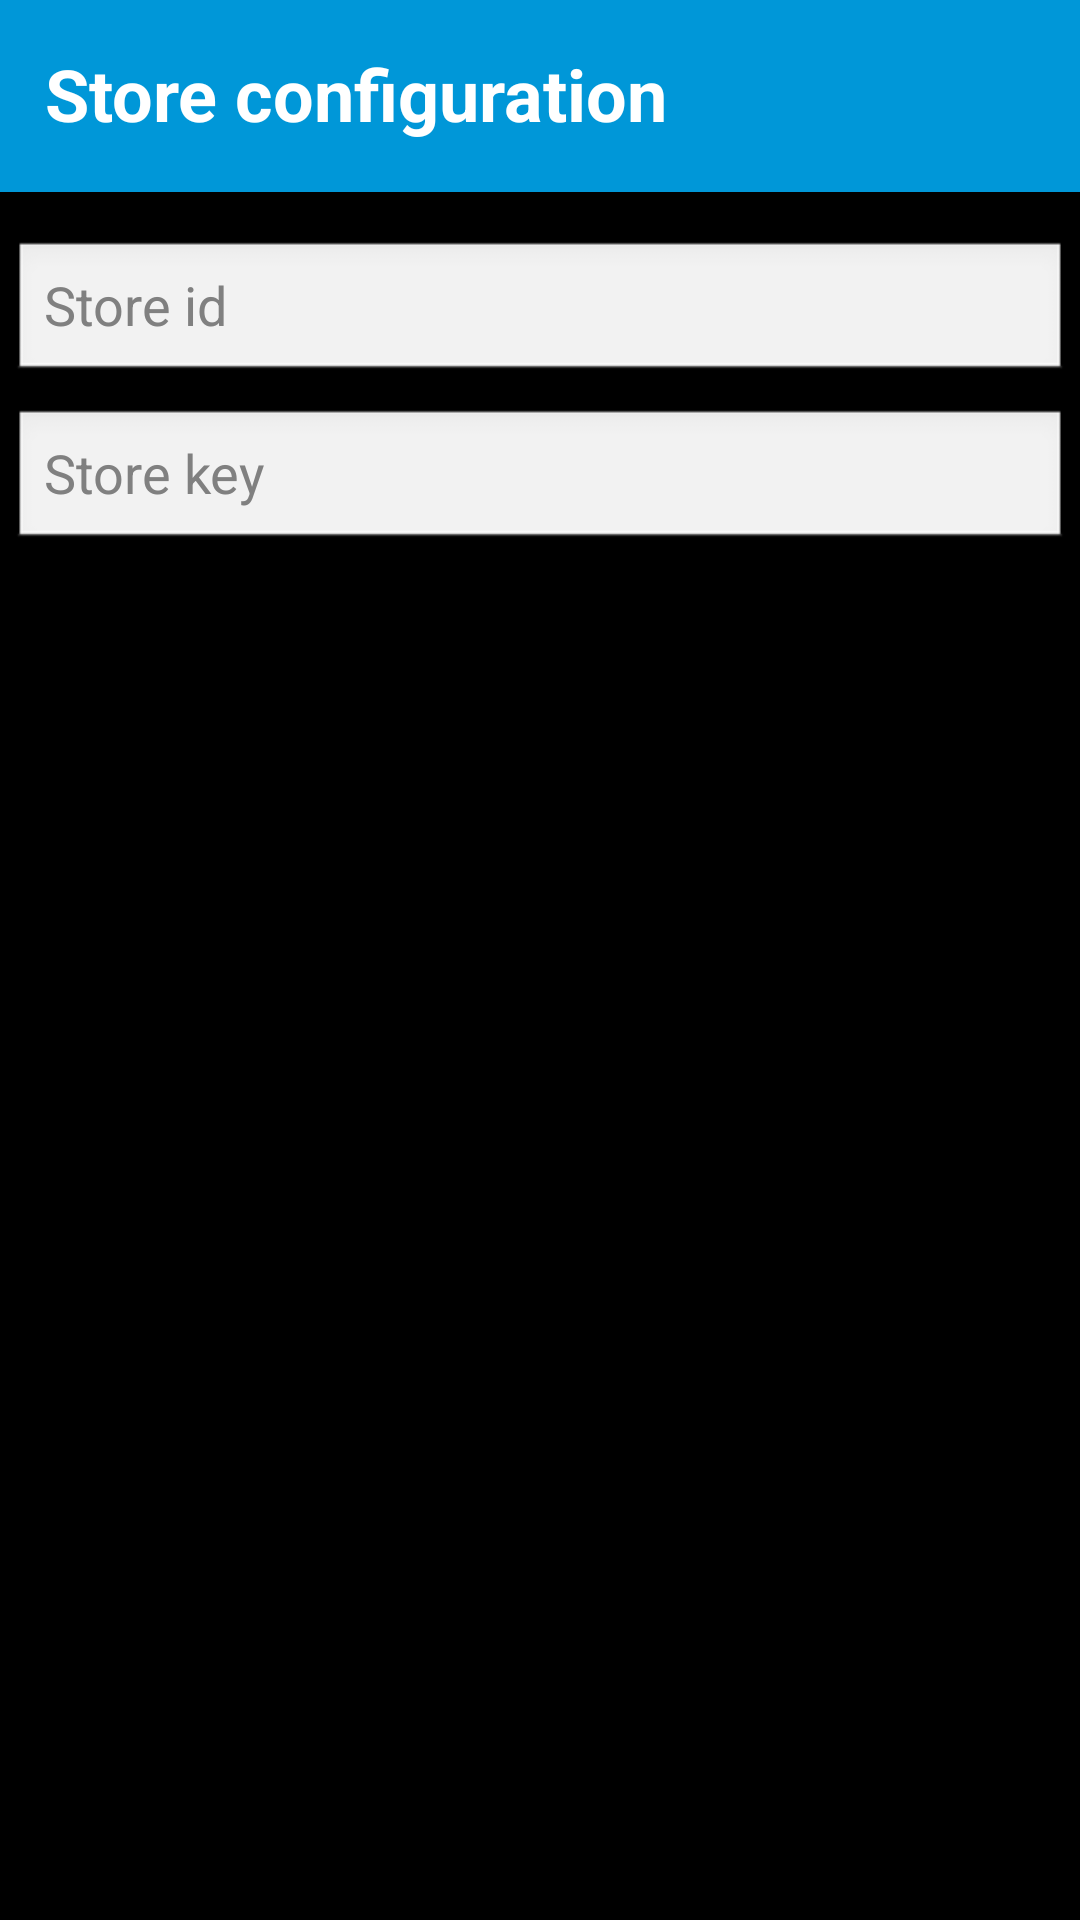

Reconstruct the res/layout file that produces this screen, plus the resources it refers to.
<!-- AndroidManifest.xml: application theme AppTheme -->
<!-- res/layout/dialog_settings.xml -->
<LinearLayout xmlns:android="http://schemas.android.com/apk/res/android"
              android:orientation="vertical"
              android:layout_width="match_parent"
              android:layout_height="match_parent">

    <TextView
            android:layout_height="64dp"
            android:layout_width="match_parent"
            android:background="#0097D8"
            android:text="@string/settings_header"
            android:textColor="#FFFFFF"
            android:textSize="24dp"
            android:padding="15dp"
            android:textStyle="bold"
            />
    <EditText
            android:id="@+id/store_id"
            android:inputType="number"
            android:layout_width="match_parent"
            android:layout_height="wrap_content"
            android:layout_marginTop="16dp"
            android:layout_marginLeft="4dp"
            android:layout_marginRight="4dp"
            android:layout_marginBottom="4dp"
            android:hint="@string/store_id" />
    <EditText
            android:id="@+id/store_key"
            android:inputType="text"
            android:layout_width="match_parent"
            android:layout_height="wrap_content"
            android:layout_marginTop="4dp"
            android:layout_marginLeft="4dp"
            android:layout_marginRight="4dp"
            android:layout_marginBottom="16dp"
            android:hint="@string/store_key"/>
</LinearLayout>
<!-- resources referenced by this layout -->
<resources>
  <string name="settings_header">Store configuration</string>
  <string name="store_id">Store id</string>
  <string name="store_key">Store key</string>
  <style name="AppTheme" parent="AppBaseTheme">
          
      </style>
  <style name="AppBaseTheme" parent="android:Theme">
          
      </style>
</resources>
